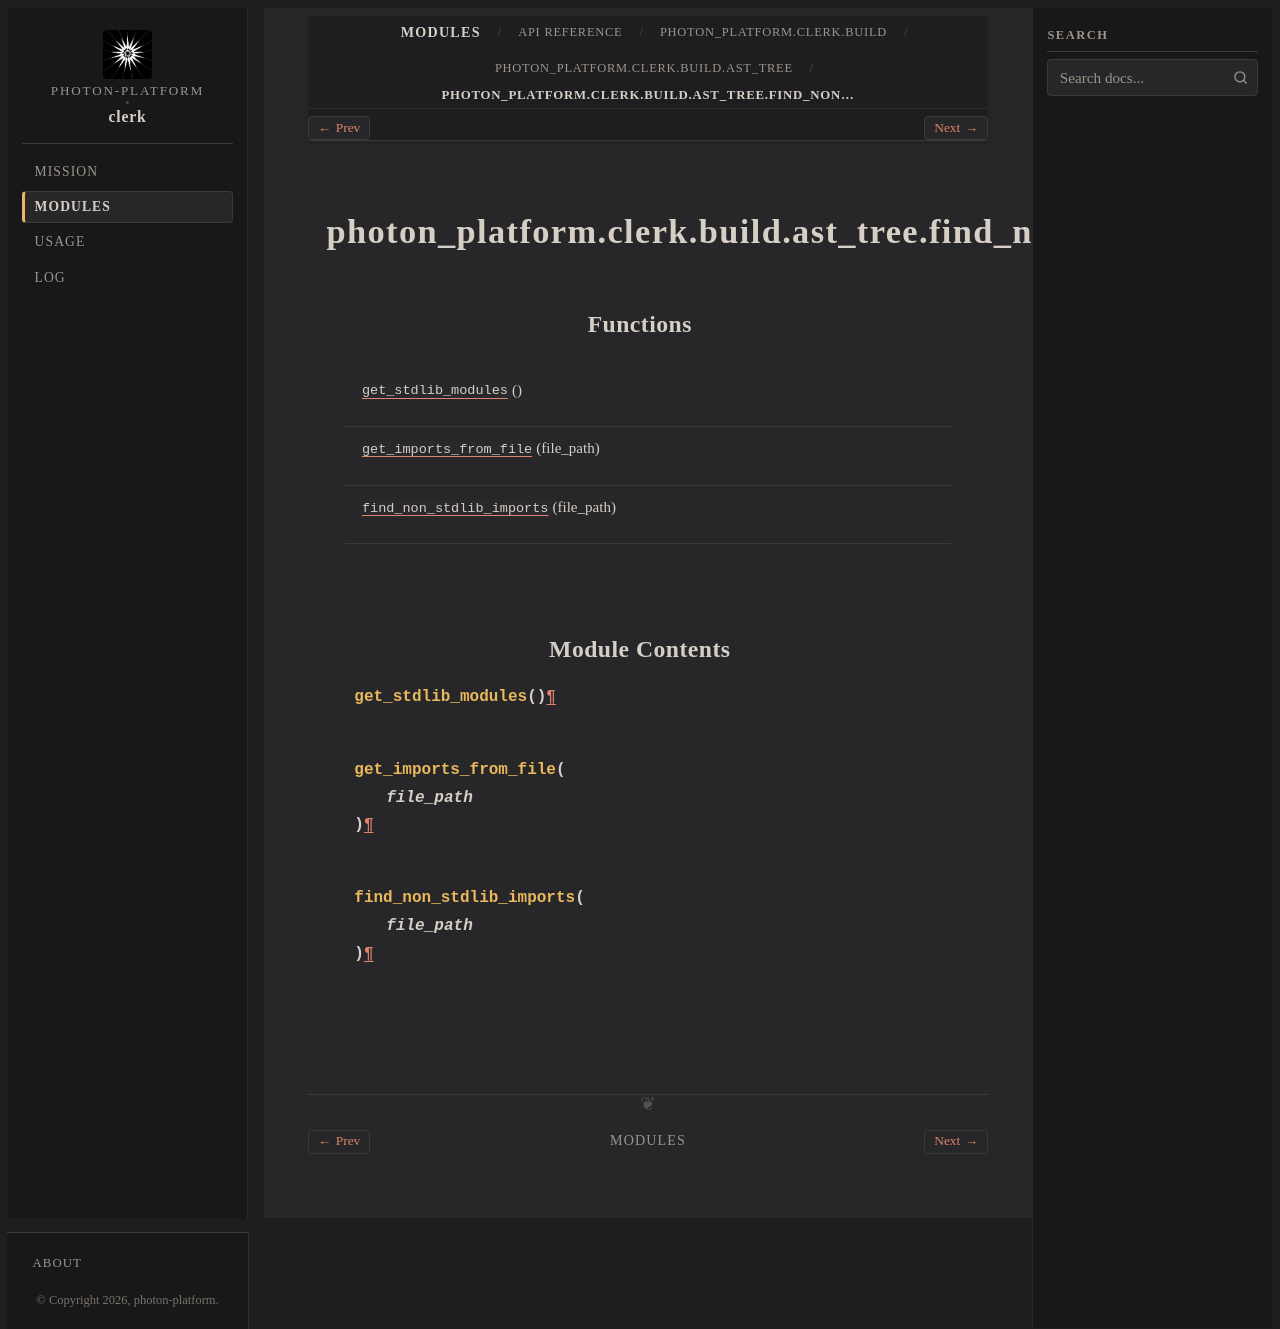

repository: photon-platform/clerk · page: modules/api/photon_platform/clerk/build/ast_tree/find_nonstd_import/index.html · generator: sphinx

photon_platform.clerk.build.ast_tree.find_nonstd_import
=======================================================

.. py:module:: photon_platform.clerk.build.ast_tree.find_nonstd_import


Attributes
----------

.. autoapisummary::

   photon_platform.clerk.build.ast_tree.find_nonstd_import.file_path


Functions
---------

.. autoapisummary::

   photon_platform.clerk.build.ast_tree.find_nonstd_import.get_stdlib_modules
   photon_platform.clerk.build.ast_tree.find_nonstd_import.get_imports_from_file
   photon_platform.clerk.build.ast_tree.find_nonstd_import.find_non_stdlib_imports


Module Contents
---------------

.. py:function:: get_stdlib_modules()

.. py:function:: get_imports_from_file(file_path)

.. py:function:: find_non_stdlib_imports(file_path)

.. py:data:: file_path
   :value: 'path/to/your/python_file.py'
